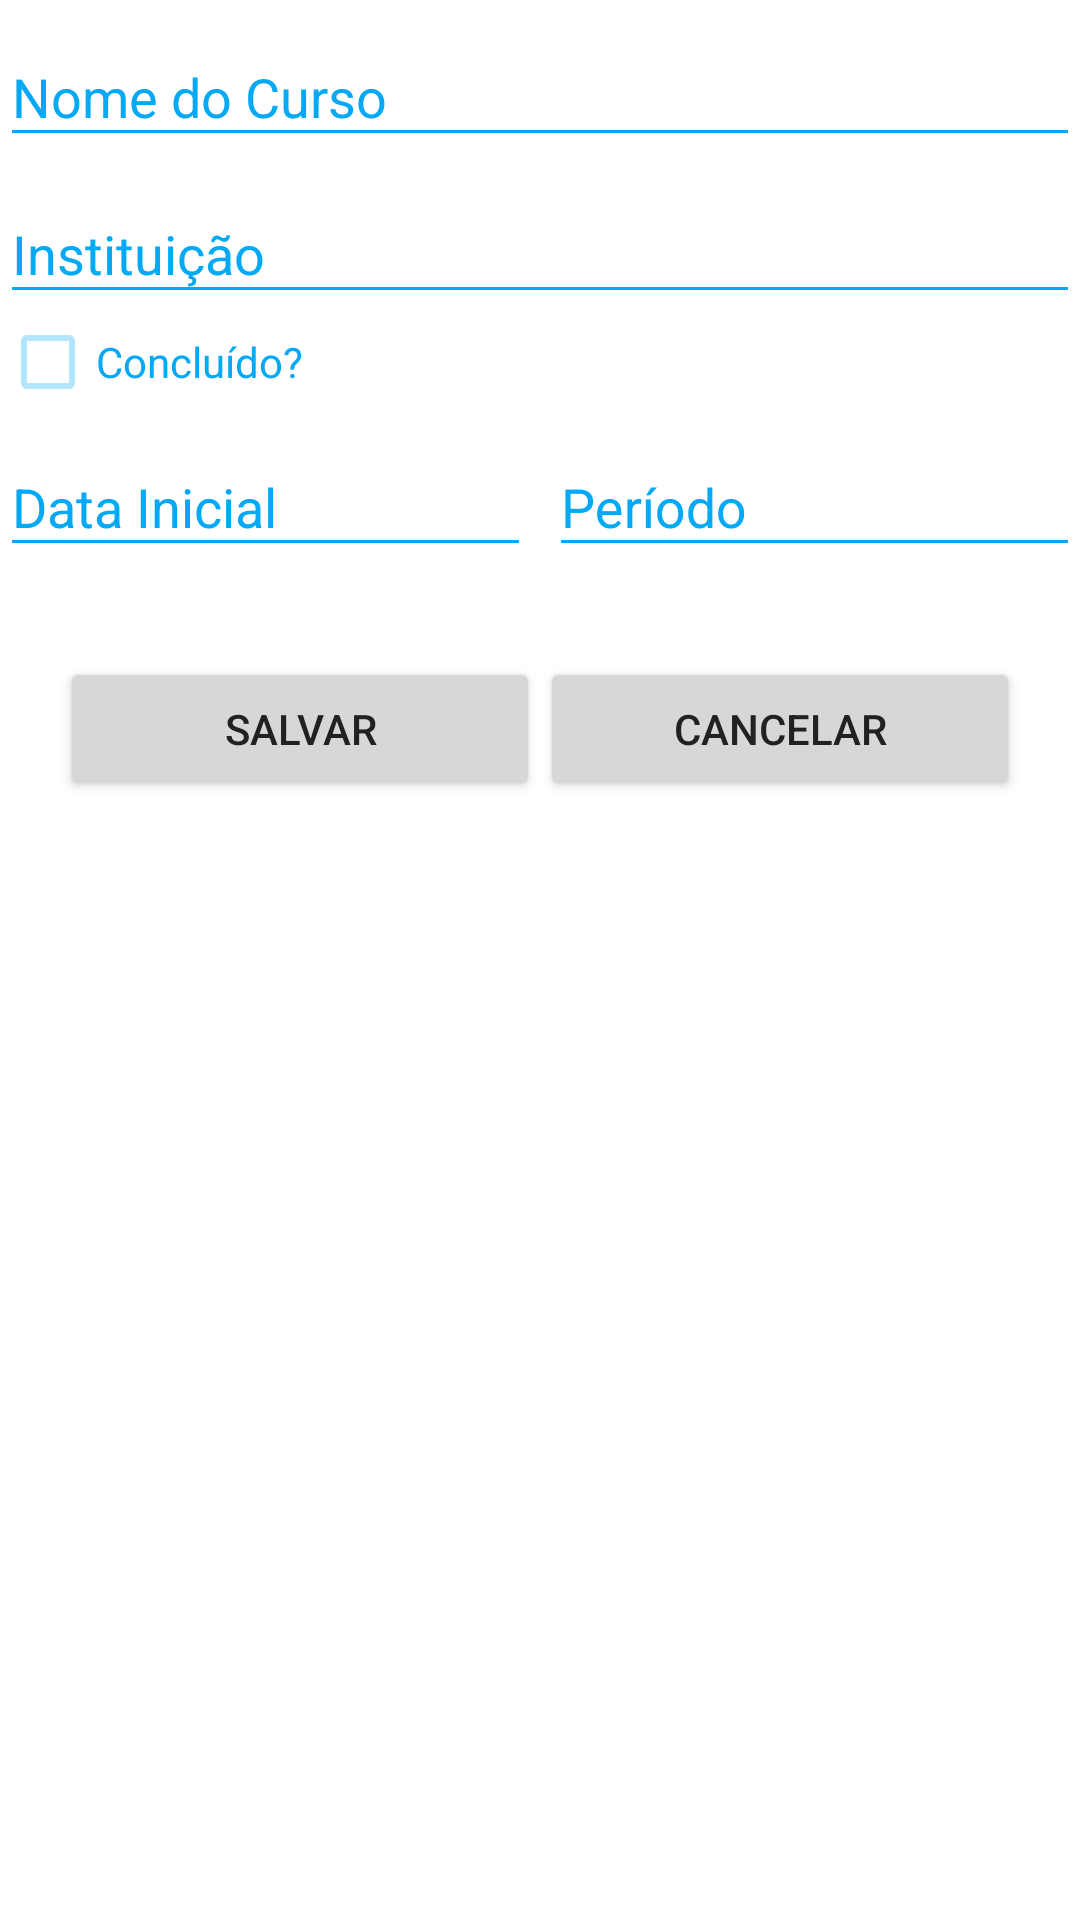

Write the Android layout XML for this screen, with the resource values it uses.
<!-- AndroidManifest.xml: application theme AppTheme -->
<!-- res/layout/fragment_cadastrar_curso_complementar.xml -->
<?xml version="1.0" encoding="utf-8"?>

<TableLayout xmlns:android="http://schemas.android.com/apk/res/android"
    xmlns:app="http://schemas.android.com/apk/res-auto"
    xmlns:tools="http://schemas.android.com/tools"
    android:layout_width="match_parent"
    android:layout_height="match_parent"
    android:background="@color/white"
    android:stretchColumns="0">

    <TableRow>

        <android.support.design.widget.TextInputLayout
            style="@style/StyleTextInputLayout"
            android:layout_width="match_parent"
            android:layout_height="wrap_content">

            <EditText
                android:id="@+id/fragment_curso_complementar_nome_curso"
                style="@style/StyleEditText"
                android:layout_width="match_parent"
                android:layout_height="wrap_content"
                android:hint="Nome do Curso" />

        </android.support.design.widget.TextInputLayout>

    </TableRow>

    <TableRow>

        <android.support.design.widget.TextInputLayout
            style="@style/StyleTextInputLayout"
            android:layout_width="match_parent"
            android:layout_height="wrap_content">

            <EditText
                android:id="@+id/fragment_curso_complementar_instituicao"
                style="@style/StyleEditText"
                android:layout_width="match_parent"
                android:layout_height="wrap_content"
                android:hint="Instituição" />

        </android.support.design.widget.TextInputLayout>
    </TableRow>

    <TableRow>

        <CheckBox
            android:id="@+id/fragment_curso_complementar_isConcluido"
            style="@style/StyleCheckBox"
            android:layout_width="match_parent"
            android:layout_height="wrap_content"
            android:text="Concluído?" />

    </TableRow>

    <TableRow>

        <LinearLayout
            android:layout_width="match_parent"
            android:layout_height="wrap_content"
            android:orientation="horizontal">

            <android.support.design.widget.TextInputLayout
                style="@style/StyleTextInputLayout"
                android:layout_width="0dp"
                android:layout_height="wrap_content"
                android:layout_weight="1"
                android:paddingRight="3dp">

                <EditText
                    android:id="@+id/fragment_curso_complementar_data_inicial"
                    style="@style/StyleEditTextDate"
                    android:layout_width="match_parent"
                    android:layout_height="wrap_content"
                    android:hint="Data Inicial" />

            </android.support.design.widget.TextInputLayout>

            <android.support.design.widget.TextInputLayout
                android:id="@+id/fragment_curso_complementar_text_input_layout_data_final"
                style="@style/StyleTextInputLayout"
                android:layout_width="0dp"
                android:layout_height="wrap_content"
                android:layout_weight="1"
                android:paddingLeft="3dp"
                android:visibility="gone">

                <EditText
                    android:id="@+id/fragment_curso_complementar_data_final"
                    style="@style/StyleEditTextDate"
                    android:layout_width="match_parent"
                    android:layout_height="wrap_content"
                    android:hint="Data Final"
                    />

            </android.support.design.widget.TextInputLayout>

            <android.support.design.widget.TextInputLayout
                android:id="@+id/fragment_curso_complementar_text_input_layout_periodo"
                style="@style/StyleTextInputLayout"
                android:layout_width="0dp"
                android:layout_height="wrap_content"
                android:layout_weight="1"
                android:paddingLeft="3dp">

                <EditText
                    android:id="@+id/fragment_curso_complementar_periodo"
                    style="@style/StyleEditText"
                    android:layout_width="match_parent"
                    android:layout_height="wrap_content"
                    android:hint="Período"
                    android:inputType="number"
                    android:maxLength="2"
                    />

            </android.support.design.widget.TextInputLayout>

        </LinearLayout>

    </TableRow>

    <TableRow>

        <LinearLayout
            android:layout_width="match_parent"
            android:layout_height="wrap_content"
            android:gravity="center"
            android:orientation="horizontal"
            android:paddingLeft="20dp"
            android:paddingRight="20dp"
            android:paddingTop="30dp">

            <Button
                android:id="@+id/fragment_curso_complementar_btnSalvar"
                android:layout_width="0dp"
                android:layout_height="wrap_content"
                android:layout_weight="1"
                android:text="Salvar" />

            <Button
                android:id="@+id/fragment_curso_complementar_btnCancelar"
                android:layout_width="0dp"
                android:layout_height="wrap_content"
                android:layout_weight="1"
                android:text="Cancelar" />

        </LinearLayout>
    </TableRow>


</TableLayout>
<!-- resources referenced by this layout -->
<resources>
  <color name="white">#ffffff</color>
  <style name="StyleCheckBox">
          <item name="android:textColor">@color/colorPrimary</item>
          <item name="android:theme">@style/StyleCheckBoxTheme</item>
      </style>
  <style name="StyleEditText">
          <item name="android:maxLines">1</item>
          <item name="android:maxLength">100</item>
          <item name="android:singleLine">true</item>
          <item name="android:textColor">@color/gray_75</item>
          <item name="android:inputType">textCapWords</item>
      </style>
  <style name="StyleEditTextDate">
          <item name="android:maxLines">1</item>
          <item name="android:focusable">false</item>
          <item name="android:singleLine">true</item>
          <item name="android:textColor">@color/gray_75</item>
          <item name="android:inputType">date</item>
      </style>
  <style name="StyleTextInputLayout">
          <item name="android:theme">@style/StyleTextInputLayoutTheme</item>
          <item name="android:textColorHint">@color/colorPrimary
          </item> 
      </style>
  <style name="AppTheme" parent="Theme.AppCompat.Light.NoActionBar">
          
          <item name="colorPrimary">@color/colorPrimary</item>
          <item name="colorPrimaryDark">@color/colorPrimaryDark</item>
          <item name="colorAccent">@color/colorPrimary</item>
          <item name="android:windowBackground">@color/white</item>
  
          <item name="android:textColorPrimary">@color/black_21</item>
          <item name="android:textColorSecondary">@color/gray_75</item>
          <item name="android:divider">@color/gray_d9</item>
          <item name="android:icon">@color/white</item>
  
          <item name="android:listViewStyle">@style/ListViewStyle</item>
  
  
      </style>
  <color name="colorPrimary">#03A9F4</color>
  <style name="StyleCheckBoxTheme">
          <item name="colorControlNormal">@color/lightPrimaryColor</item>
          <item name="colorControlActivated">@color/colorPrimary</item>
      </style>
  <color name="gray_75">#757575</color>
  <style name="StyleTextInputLayoutTheme">
          <item name="colorControlNormal">@color/colorPrimary</item> 
          <item name="colorControlActivated">@color/colorPrimary
          </item> 
      </style>
  <color name="colorPrimaryDark">#0288D1</color>
  <color name="black_21">#212121</color>
  <color name="gray_d9">#d9d9d9</color>
  <style name="ListViewStyle" parent="@android:style/Widget.ListView">
          <item name="android:background">@color/white</item>
          <item name="android:divider">@color/gray_d9</item>
      </style>
  <color name="lightPrimaryColor">#B3E5FC</color>
</resources>
